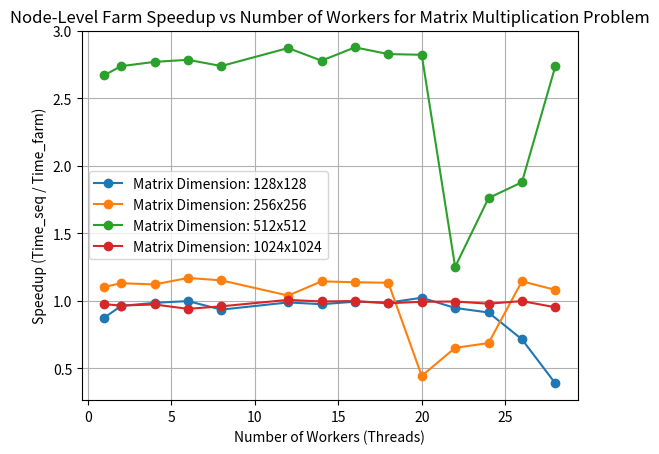

The matplotlib source for this figure:
# Script to plot speedups from farm pattern for matrix multiplication

import matplotlib.pyplot as plt
import os
import time

# EXEC Paths
FARM_MATMUL_EXEC = os.path.join('../../build', 'farm_matmul')
SEQ_MATMUL_EXEC = os.path.join('../../build', 'seq_matmul')

# Parameters
SAMPLES = 5
matrix_dimensions = [128, 256, 512, 1024]
    #[512, 1024, 2048]
num_workers_list = [1, 2, 4, 6, 8, 12, 14, 16, 18, 20, 22, 24, 26, 28]

# Function to run Matrix Multiplication and measure elapsed time
def run_matmul(exec_path, *args):
    elapsed_times = []
    for _ in range(SAMPLES):
        start_time = time.time()
        os.system(f'{exec_path} {" ".join(map(str, args))} > /dev/null')
        elapsed_time = time.time() - start_time
        elapsed_times.append(elapsed_time)
    return sum(elapsed_times) / len(elapsed_times)

# Different lines for different matrix dimensions
for dim in matrix_dimensions:
    matmul_elapsed_times = []

    for num_workers in num_workers_list:
        matmul_elapsed_time = run_matmul(FARM_MATMUL_EXEC, dim, num_workers)
        matmul_elapsed_times.append(matmul_elapsed_time)

    # Calculate speedup
    seq_elapsed_time = run_matmul(SEQ_MATMUL_EXEC, dim)
    speedups = [seq_elapsed_time / elapsed_time for elapsed_time in matmul_elapsed_times]

    # Plotting
    plt.plot(num_workers_list, speedups, marker='o', label=f'Matrix Dimension: {dim}x{dim}')
    print(f'Matrix Dimension: {dim}x{dim} Done!')

# Show legend, title, and labels
plt.legend()
plt.title('Node-Level Farm Speedup vs Number of Workers for Matrix Multiplication Problem')
plt.xlabel('Number of Workers (Threads)')
plt.ylabel('Speedup (Time_seq / Time_farm)')
plt.grid(True)
plt.show()

# Save the plot
plt.savefig('matmul_speedup.png')
